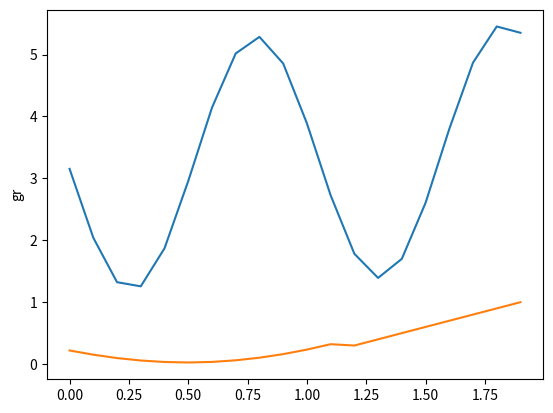

Recreate this plot in Python.
from numpy import arange
from math import exp, sqrt, sin, log1p, pi, cos

from matplotlib.pyplot import plot, ylabel, show
from sympy import diff


def fun_1(x):
    return 4*cos((3*x+pi/4))**2 + exp((x+1)/7)


def fun_2(x):
    if x < 1.2:
        return sin(1.3*x-2.3) + 0.6*log1p(x+4)
    return x-0.9


def output_data():
    xs, ys_1, ys_2 = [], [], []
    for i in arange(0, 2, 0.1):
        xs.append(round(i, 3))
        ys_1.append(round(fun_1(i), 3))
        ys_2.append(round(fun_2(i), 3))
    return xs, ys_1, ys_2


if __name__ == '__main__':
    xs, ys_1, ys_2 = output_data()
    print(f'xs - {xs}', f'ys_1 {ys_1}', f'ys_2 {ys_2}', sep='\n')
    plot(xs, ys_1)
    plot(xs, ys_2)
    ylabel('gr')
    show()
